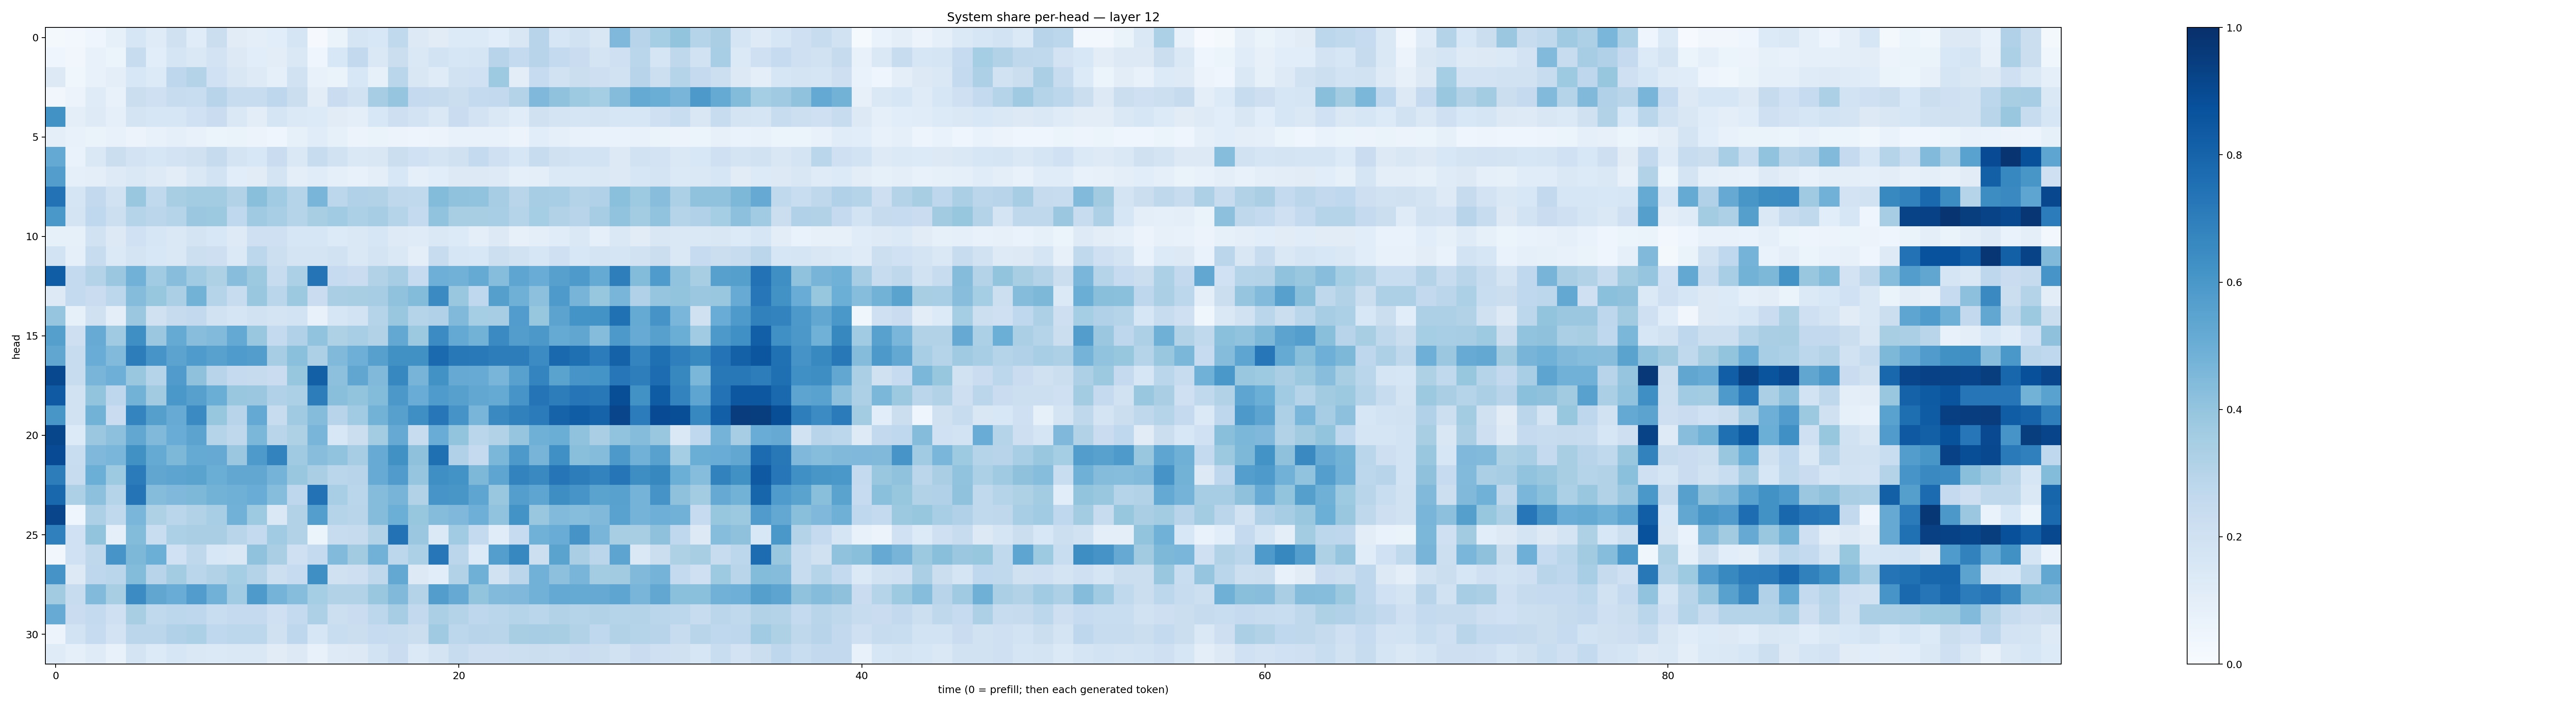

The data file committed next to this chart (first rows):
0.016425272, 0.027059477, 0.040115774, 0.08256956, 0.16357748, 0.120375, 0.19706285, 0.11443008, 0.2230973, 0.112684764, 0.10106833, 0.10811697, 0.16606836, 0.01104187, 0.06561433, 0.17086118, 0.15482876, 0.26530775, 0.12943086, 0.11058449, 0.1333897, 0.13609713, 0.10700212, 0.15119447
0.03973, 0.03486, 0.07425, 0.06047, 0.2364, 0.1084, 0.167, 0.1419, 0.183, 0.1302, 0.1086, 0.105, 0.1445, 0.04302, 0.1531, 0.2595, 0.1476, 0.2256, 0.1461, 0.1862, 0.1589, 0.1676, 0.2939, 0.2572
0.1315, 0.03754, 0.07298, 0.09874, 0.1527, 0.1347, 0.2773, 0.3084, 0.2021, 0.1514, 0.1218, 0.0873, 0.1943, 0.07657, 0.06593, 0.1532, 0.08373, 0.2861, 0.1485, 0.119, 0.1906, 0.202, 0.3718, 0.1044
0.03165, 0.05643, 0.1198, 0.07806, 0.2242, 0.2045, 0.2362, 0.2329, 0.2944, 0.2353, 0.2404, 0.2762, 0.2252, 0.1023, 0.2297, 0.189, 0.3511, 0.3954, 0.2515, 0.2461, 0.2244, 0.2569, 0.2592, 0.3051
0.6212, 0.09747, 0.1243, 0.09356, 0.1793, 0.1577, 0.1617, 0.2028, 0.2277, 0.1449, 0.1048, 0.1694, 0.138, 0.1331, 0.1116, 0.09606, 0.1538, 0.2139, 0.183, 0.1478, 0.2272, 0.1834, 0.1481, 0.116
0.09601, 0.07219, 0.06536, 0.07196, 0.05796, 0.07521, 0.08953, 0.07086, 0.06178, 0.06501, 0.05505, 0.04523, 0.08223, 0.1139, 0.0838, 0.05521, 0.06573, 0.0564, 0.04963, 0.05475, 0.07738, 0.07499, 0.07274, 0.0578
0.5207, 0.06968, 0.1452, 0.226, 0.1828, 0.1626, 0.1816, 0.1974, 0.2438, 0.1746, 0.1534, 0.227, 0.1418, 0.2348, 0.1948, 0.1484, 0.1486, 0.2193, 0.2014, 0.1762, 0.1981, 0.2569, 0.2095, 0.1565
0.5704, 0.08747, 0.09587, 0.1225, 0.1442, 0.1244, 0.1049, 0.1428, 0.1872, 0.1062, 0.1098, 0.1727, 0.1015, 0.1155, 0.08912, 0.07378, 0.09591, 0.1545, 0.09223, 0.1089, 0.1312, 0.1287, 0.124, 0.09094
0.7441, 0.167, 0.2584, 0.1939, 0.3832, 0.2635, 0.3432, 0.3579, 0.3592, 0.3126, 0.425, 0.3642, 0.3018, 0.4651, 0.2774, 0.3185, 0.3112, 0.2727, 0.2651, 0.4388, 0.4079, 0.4046, 0.3513, 0.2912
0.6, 0.1755, 0.2685, 0.2156, 0.3006, 0.2846, 0.2975, 0.38, 0.377, 0.2664, 0.3696, 0.3476, 0.3019, 0.3428, 0.3634, 0.3309, 0.3482, 0.3013, 0.256, 0.4053, 0.3417, 0.3413, 0.3444, 0.3027
0.08254, 0.08531, 0.1932, 0.1314, 0.2012, 0.1594, 0.1436, 0.1739, 0.1545, 0.123, 0.2064, 0.2038, 0.164, 0.1616, 0.1329, 0.1447, 0.1564, 0.1238, 0.1208, 0.1452, 0.1338, 0.09463, 0.132, 0.0794
0.1838, 0.08938, 0.2353, 0.1389, 0.175, 0.1557, 0.1439, 0.2171, 0.2127, 0.1389, 0.2782, 0.2167, 0.1755, 0.1737, 0.1951, 0.1439, 0.1729, 0.1422, 0.09895, 0.2355, 0.1619, 0.1553, 0.2162, 0.1891
0.8258, 0.2573, 0.3054, 0.3797, 0.4809, 0.3651, 0.4291, 0.3671, 0.3221, 0.4272, 0.3778, 0.2409, 0.3314, 0.7349, 0.2484, 0.2299, 0.313, 0.3509, 0.2493, 0.4944, 0.4826, 0.5169, 0.4298, 0.537
0.1279, 0.2553, 0.228, 0.2778, 0.4344, 0.3936, 0.334, 0.4778, 0.2981, 0.236, 0.3872, 0.2875, 0.3757, 0.2289, 0.3388, 0.3404, 0.3511, 0.4078, 0.4388, 0.6515, 0.3868, 0.2678, 0.5635, 0.4898
0.3978, 0.08473, 0.1989, 0.09623, 0.381, 0.1953, 0.2436, 0.2587, 0.1887, 0.17, 0.1935, 0.1737, 0.1869, 0.07744, 0.1638, 0.1869, 0.3037, 0.3847, 0.2989, 0.3179, 0.4459, 0.3533, 0.3516, 0.577
0.5629, 0.2114, 0.5093, 0.3685, 0.6342, 0.3805, 0.5187, 0.4268, 0.4449, 0.52, 0.3877, 0.2547, 0.3175, 0.4054, 0.3222, 0.3444, 0.3154, 0.5269, 0.3783, 0.6477, 0.522, 0.4794, 0.6499, 0.5706
0.5324, 0.2368, 0.5047, 0.4418, 0.7002, 0.6058, 0.5463, 0.5833, 0.5568, 0.5833, 0.5704, 0.3508, 0.4209, 0.3257, 0.4482, 0.4954, 0.5591, 0.627, 0.6262, 0.7749, 0.7193, 0.715, 0.7012, 0.6993
0.9041, 0.2364, 0.4651, 0.4955, 0.3886, 0.2977, 0.5816, 0.4121, 0.2962, 0.2503, 0.2433, 0.2301, 0.3937, 0.8129, 0.4167, 0.535, 0.4471, 0.6655, 0.4691, 0.6246, 0.5129, 0.5114, 0.4656, 0.5555
0.8397, 0.1881, 0.3989, 0.275, 0.48, 0.3602, 0.6013, 0.562, 0.5008, 0.3872, 0.3805, 0.3193, 0.332, 0.6996, 0.4225, 0.3993, 0.4393, 0.5961, 0.5077, 0.5846, 0.5605, 0.531, 0.517, 0.6068
0.6024, 0.1934, 0.4778, 0.2274, 0.6725, 0.5654, 0.5078, 0.6516, 0.3934, 0.2955, 0.5198, 0.2415, 0.3695, 0.4344, 0.2966, 0.3671, 0.4784, 0.561, 0.6344, 0.7249, 0.6097, 0.4685, 0.6529, 0.6851
0.9119, 0.1356, 0.3792, 0.4146, 0.5309, 0.4472, 0.5072, 0.5463, 0.2997, 0.2728, 0.4603, 0.2891, 0.3211, 0.4682, 0.1562, 0.2224, 0.3591, 0.5147, 0.2404, 0.5064, 0.3986, 0.2888, 0.3144, 0.3954
0.8923, 0.2333, 0.4524, 0.4631, 0.6286, 0.5165, 0.4568, 0.5172, 0.5125, 0.379, 0.5872, 0.6759, 0.3681, 0.4295, 0.4039, 0.3485, 0.5082, 0.6274, 0.412, 0.7545, 0.3191, 0.2504, 0.4601, 0.5921
0.7026, 0.2363, 0.4985, 0.3733, 0.7087, 0.5317, 0.5401, 0.5483, 0.5029, 0.5276, 0.5309, 0.4751, 0.3873, 0.3376, 0.2869, 0.2964, 0.5101, 0.5803, 0.397, 0.6354, 0.621, 0.4558, 0.538, 0.6769
0.7854, 0.326, 0.4178, 0.3041, 0.7367, 0.4339, 0.4507, 0.4564, 0.4784, 0.4903, 0.5059, 0.4336, 0.2765, 0.7424, 0.3438, 0.2883, 0.4354, 0.471, 0.3115, 0.6058, 0.602, 0.5385, 0.3855, 0.569
0.9168, 0.04493, 0.3242, 0.2628, 0.461, 0.3225, 0.2853, 0.3126, 0.3476, 0.4834, 0.374, 0.1424, 0.3138, 0.5695, 0.3008, 0.2912, 0.4364, 0.4983, 0.3938, 0.4339, 0.4518, 0.4942, 0.4033, 0.6207
0.6911, 0.2026, 0.399, 0.08971, 0.4377, 0.2342, 0.3319, 0.3386, 0.338, 0.291, 0.2576, 0.3667, 0.3105, 0.05175, 0.2417, 0.245, 0.3104, 0.7448, 0.3798, 0.1402, 0.3669, 0.256, 0.1166, 0.2495
0.0341, 0.2028, 0.2722, 0.609, 0.4569, 0.4981, 0.2012, 0.2705, 0.1555, 0.144, 0.4075, 0.3364, 0.2073, 0.2577, 0.4444, 0.3601, 0.4833, 0.2778, 0.3309, 0.723, 0.2826, 0.1331, 0.57, 0.6657
0.6106, 0.1293, 0.2766, 0.2885, 0.4412, 0.2953, 0.3579, 0.2881, 0.309, 0.3533, 0.3059, 0.2151, 0.2466, 0.6328, 0.1961, 0.2132, 0.2721, 0.5245, 0.1293, 0.1056, 0.3114, 0.4918, 0.1921, 0.2828
0.362, 0.24, 0.4444, 0.3423, 0.6483, 0.5331, 0.5066, 0.5761, 0.4817, 0.3636, 0.586, 0.4761, 0.4331, 0.3552, 0.3113, 0.3126, 0.3903, 0.4491, 0.3057, 0.5737, 0.5126, 0.3995, 0.4415, 0.4527
0.5081, 0.2275, 0.2568, 0.2095, 0.3399, 0.2631, 0.2776, 0.2767, 0.2342, 0.2529, 0.2537, 0.2105, 0.255, 0.3252, 0.2165, 0.2274, 0.279, 0.3487, 0.2608, 0.3324, 0.3067, 0.2753, 0.2858, 0.2969
0.05688, 0.1873, 0.2466, 0.1832, 0.2836, 0.2834, 0.3168, 0.3284, 0.269, 0.2775, 0.2789, 0.1984, 0.277, 0.1583, 0.2322, 0.221, 0.2473, 0.2414, 0.2235, 0.3679, 0.2807, 0.2951, 0.2902, 0.3402
0.1205, 0.09058, 0.1194, 0.0707, 0.1777, 0.1329, 0.1574, 0.1451, 0.1387, 0.1452, 0.1427, 0.1117, 0.1322, 0.07441, 0.1231, 0.1281, 0.1866, 0.2279, 0.1387, 0.1783, 0.2388, 0.2121, 0.2116, 0.2182
